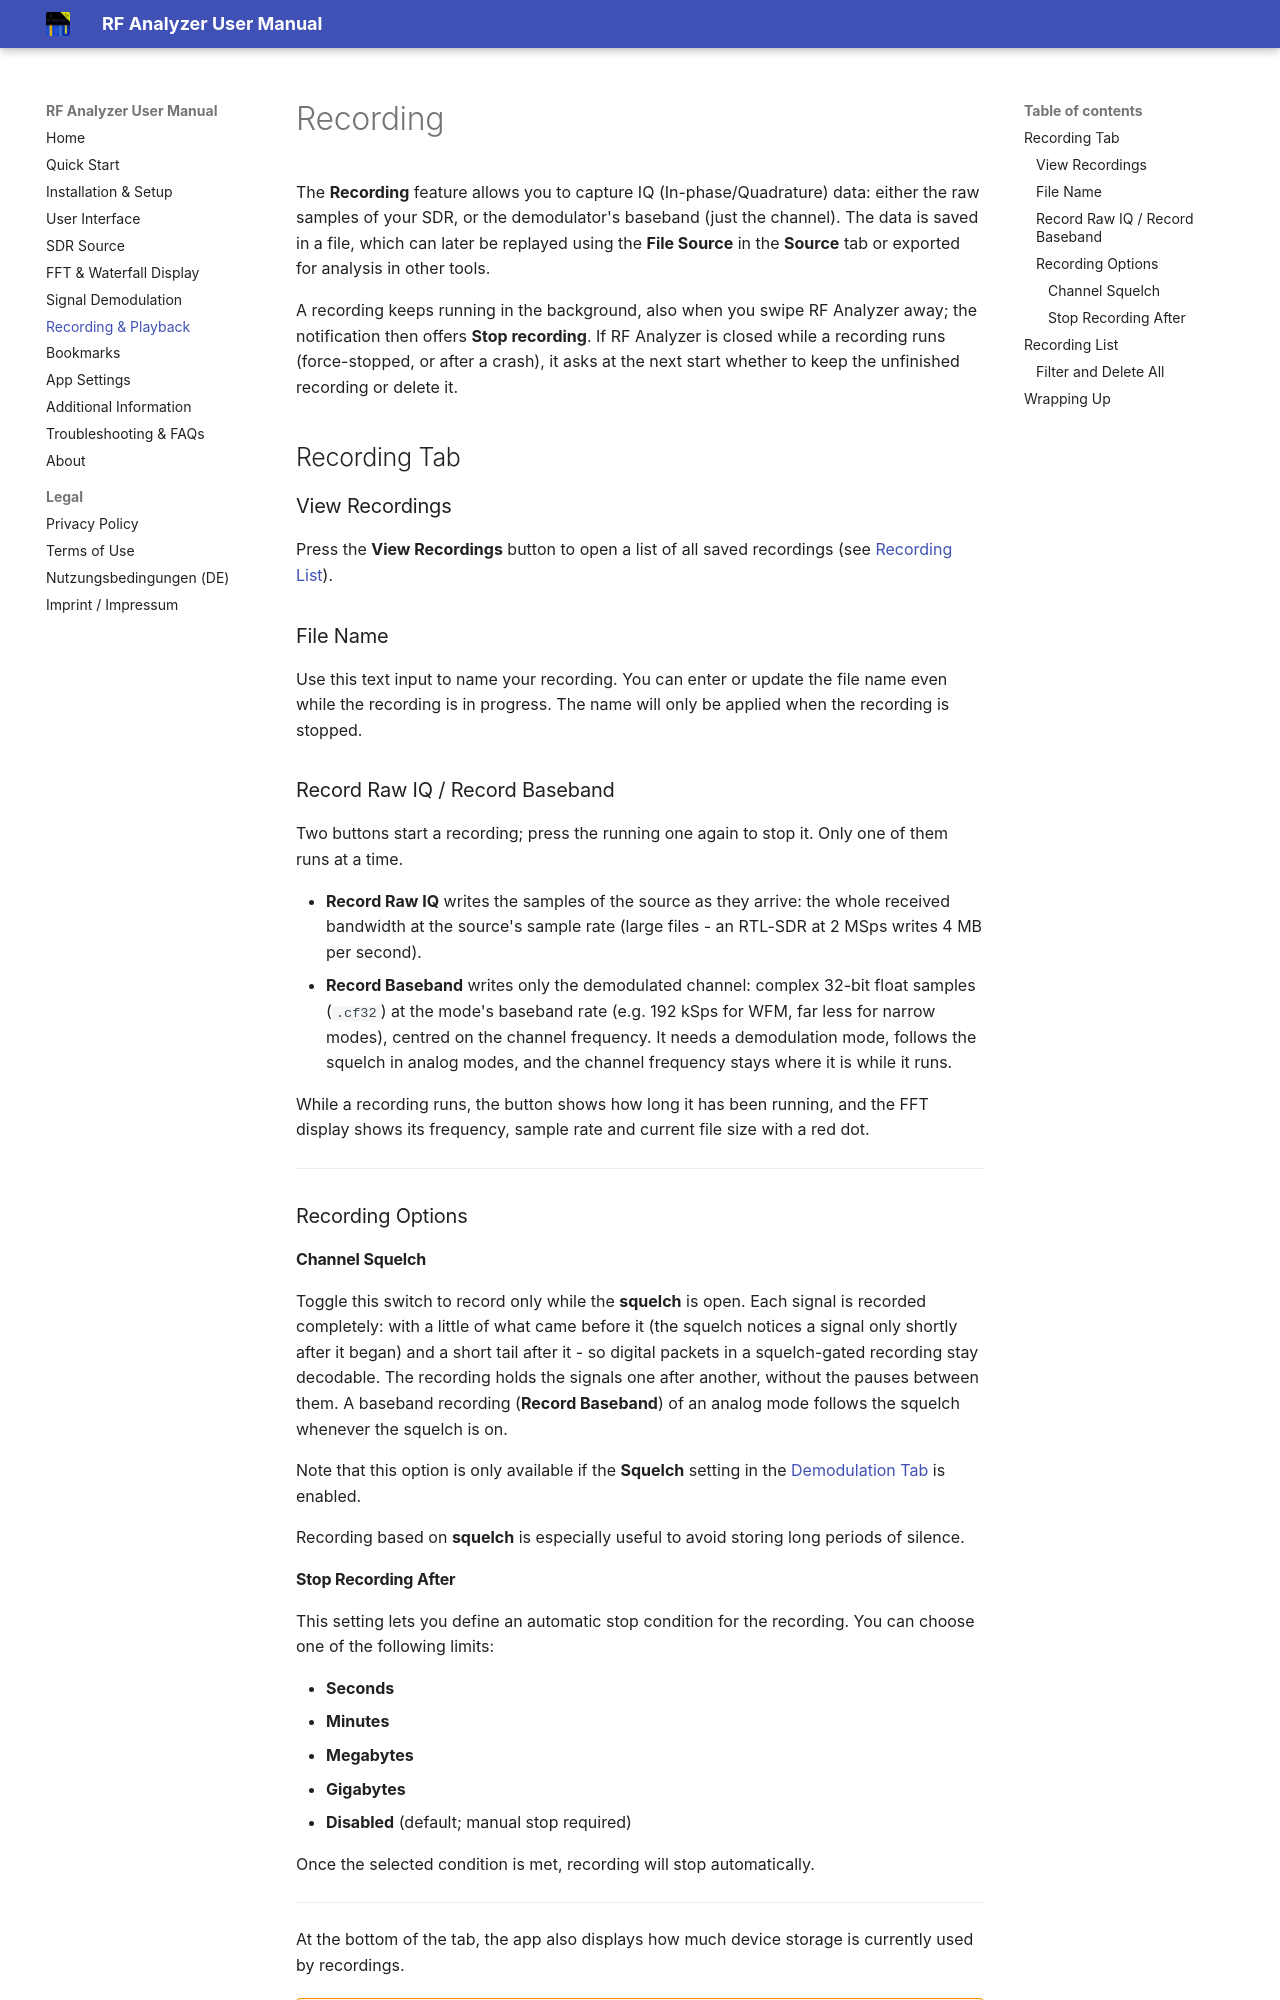

repository: demantz/RFAnalyzer · page: recording.html · generator: mkdocs

# Recording

The **Recording** feature allows you to capture IQ (In-phase/Quadrature) data:
either the raw samples of your SDR, or the demodulator's baseband (just the
channel). The data is saved in a file, which can later be replayed using the
**File Source** in the **Source** tab or exported for analysis in other tools.

A recording keeps running in the background, also when you swipe RF Analyzer
away; the notification then offers **Stop recording**. If RF Analyzer is closed
while a recording runs (force-stopped, or after a crash), it asks at the next
start whether to keep the unfinished recording or delete it.

## Recording Tab

### View Recordings

Press the **View Recordings** button to open a list of all saved recordings (see [Recording List](#recording-list)).

### File Name

Use this text input to name your recording. You can enter or update the file
name even while the recording is in progress. The name will only be applied
when the recording is stopped.

### Record Raw IQ / Record Baseband

Two buttons start a recording; press the running one again to stop it. Only
one of them runs at a time.

- **Record Raw IQ** writes the samples of the source as they arrive: the whole
  received bandwidth at the source's sample rate (large files - an RTL-SDR at
  2 MSps writes 4 MB per second).
- **Record Baseband** writes only the demodulated channel: complex 32-bit float
  samples (`.cf32`) at the mode's baseband rate (e.g. 192 kSps for WFM, far less
  for narrow modes), centred on the channel frequency. It needs a demodulation
  mode, follows the squelch in analog modes, and the channel frequency stays
  where it is while it runs.

While a recording runs, the button shows how long it has been running, and the
FFT display shows its frequency, sample rate and current file size with a red
dot.

---

### Recording Options

#### Channel Squelch

Toggle this switch to record only while the **squelch** is open. Each signal is
recorded completely: with a little of what came before it (the squelch notices
a signal only shortly after it began) and a short tail after it - so digital
packets in a squelch-gated recording stay decodable. The recording holds the
signals one after another, without the pauses between them. A baseband
recording (**Record Baseband**) of an analog mode follows the squelch whenever
the squelch is on.

Note that this option is only available if the **Squelch** setting in the
[Demodulation Tab](./demodulation.md#squelch-control) is enabled.

Recording based on **squelch** is especially useful to avoid storing long periods of silence.
